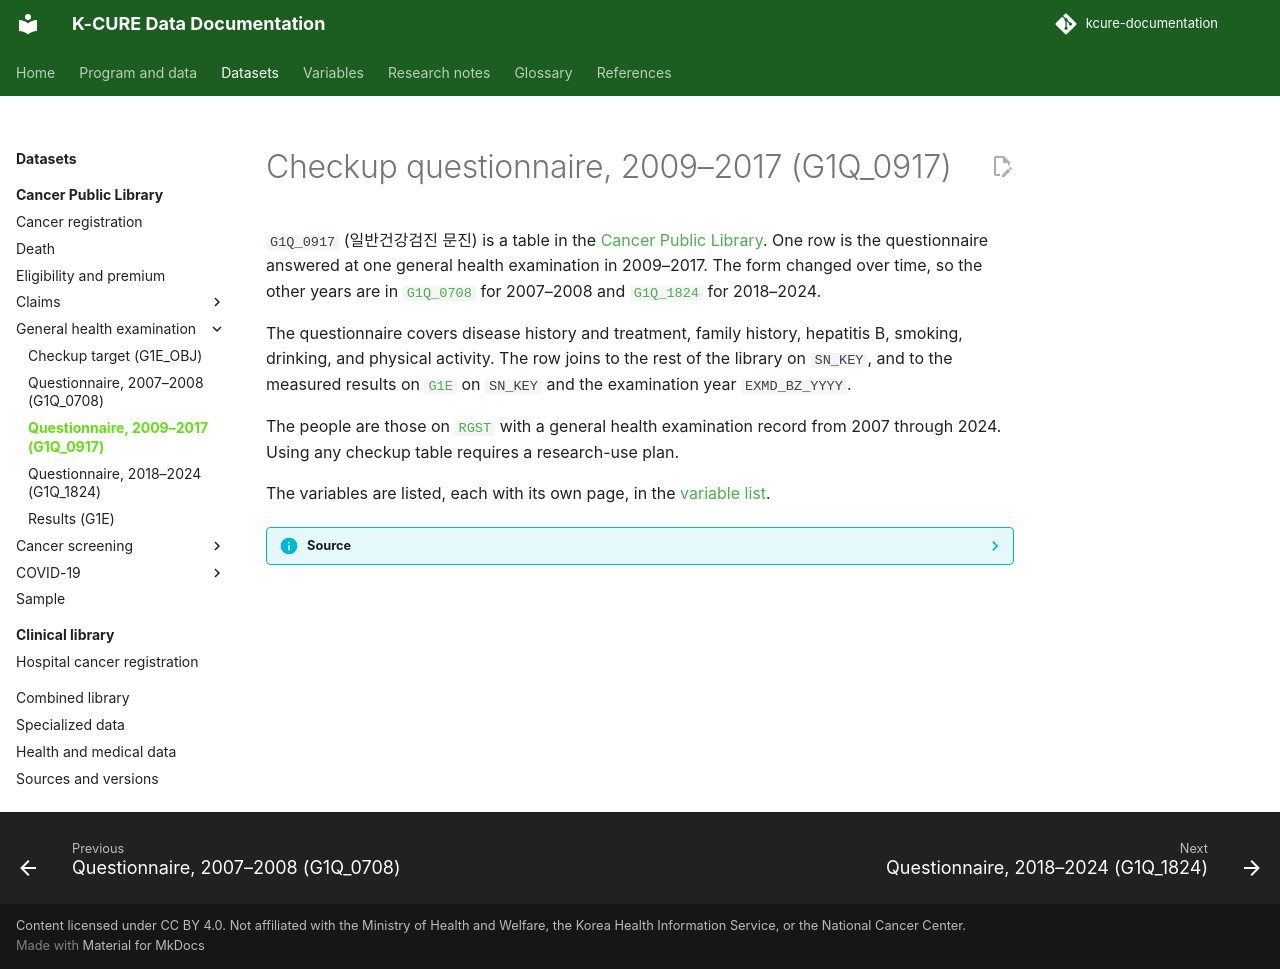

repository: siho-park/kcure-documentation · page: datasets/public-library/g1q-0917/index.html · generator: mkdocs

# Checkup questionnaire, 2009–2017 (G1Q_0917)

`G1Q_0917` (일반건강검진 문진) is a table in the [Cancer Public Library](index.md). One row is the questionnaire answered at one general health examination in 2009–2017. The form changed over time, so the other years are in [`G1Q_0708`](g1q-0708.md) for 2007–2008 and [`G1Q_1824`](g1q-1824.md) for 2018–2024.

The questionnaire covers disease history and treatment, family history, hepatitis B, smoking, drinking, and physical activity. The row joins to the rest of the library on `SN_KEY`, and to the measured results on [`G1E`](g1e.md) on `SN_KEY` and the examination year `EXMD_BZ_YYYY`.

The people are those on [`RGST`](rgst.md) with a general health examination record from 2007 through 2024. Using any checkup table requires a research-use plan.

The variables are listed, each with its own page, in the [variable list](../../variables/public-library/g1q_0917.md).

??? info "Source"
    The description follows the health-examination overview in data dictionary version 4.0 (September 2026).
